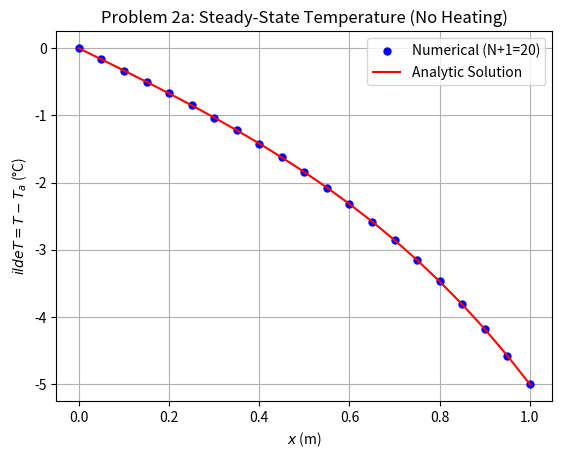
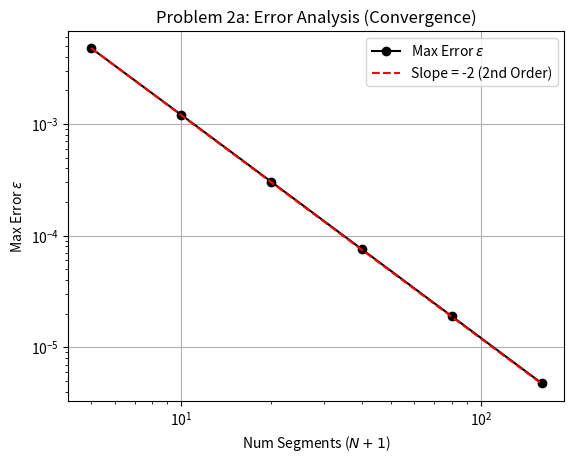
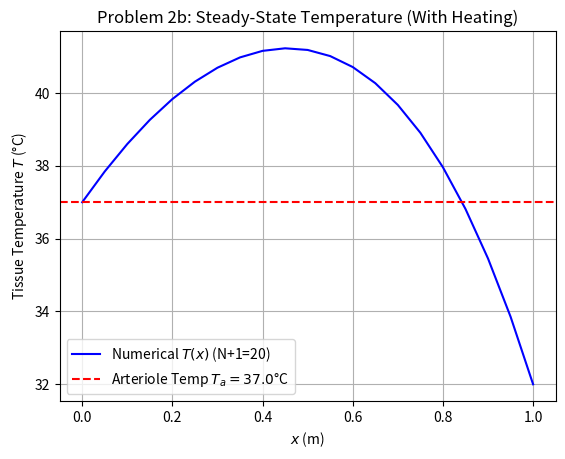
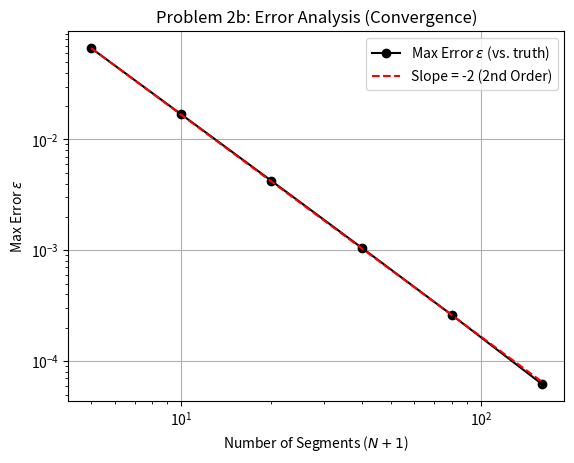

Recreate these plots in Python, in order.
# [redacted]
# Lab 7, Question 2a and b
# Due Date: November 14, 2025
# Using the same file unlike normal because there are a lot of dependencies.
import numpy as np
import matplotlib.pyplot as plt

# Constants
L = 1.0           # Length (m)
lambda_sq = 2.7   # m/kappa (m^-2)
lambda_val = np.sqrt(lambda_sq)
Tc = 37.0         # Core temp (°C)
Ts = 32.0         # Surface temp (°C)
Ta = Tc           # Arteriole temp (°C)

# Build A matrix for FDM
def build_matrix(N, dx, lambda_sq):

    # Main diagonal value
    diag_val = -(2.0 + lambda_sq * dx**2)
    
    # Create diagonals
    main_diag = np.full(N, diag_val)
    off_diag = np.ones(N - 1)
    
    # Assemble the matrix
    A = np.diag(main_diag) + np.diag(off_diag, k=1) + np.diag(off_diag, k=-1)
    return A

def analytic_solution_2a(x, L, Ts, Tc, lambda_val):
   
    T_tilde_L = Ts - Tc
    return T_tilde_L * np.sinh(lambda_val * x) / np.sinh(lambda_val * L)

def solve_problem_2a():

    # Boundary conditions for T-tilde
    T_tilde_0 = Tc - Ta  # This is 0
    T_tilde_L = Ts - Tc  # 

    # N+1 values to test
    segment_counts = np.array([5, 10, 20, 40, 80, 160])
    errors = []
    
    # Store solution for N+1 = 20 for plotting
    x_plot = None
    T_tilde_plot = None
    analytic_plot = None

    for num_segments in segment_counts:
        N = num_segments - 1  # Number of interior nodes
        dx = L / num_segments # Node spacing
        x_nodes = np.linspace(0, L, num_segments + 1)
        # Build matrix A and vector b
        A = build_matrix(N, dx, lambda_sq)
        b = np.zeros(N)
        # Apply boundary conditions to b vector
        b[0] = -T_tilde_0   # b[0] = 0
        b[-1] = -T_tilde_L
        
        # Solve using left division
        T_tilde_interior = np.linalg.solve(A, b)
        T_tilde_full = np.concatenate(([T_tilde_0], T_tilde_interior, [T_tilde_L]))
        #Error analysis
        T_analytic = analytic_solution_2a(x_nodes, L, Ts, Tc, lambda_val)
        max_err = np.max(np.abs(T_tilde_full - T_analytic))
        errors.append(max_err)
        
        if num_segments == 20:
            x_plot = x_nodes
            T_tilde_plot = T_tilde_full
            analytic_plot = T_analytic

    # Plotting 2a
    
    # T-tilde vs x
    plt.figure()
    plt.plot(x_plot, T_tilde_plot, 'bo', label='Numerical (N+1=20)', markersize=5)
    plt.plot(x_plot, analytic_plot, 'r-', label='Analytic Solution')
    plt.xlabel('$x$ (m)')
    plt.ylabel('$\tilde{T} = T - T_a$ (°C)')
    plt.title('Problem 2a: Steady-State Temperature (No Heating)')
    plt.legend()
    plt.grid(True)
    
    # Error vs N+1 (log-log)
    plt.figure()
    plt.loglog(segment_counts, errors, 'ko-', label='Max Error $\epsilon$')
    
    # Add reference line for second order convergence
    # Error ~ C * (dx)^2 ~ C * (1/(N+1))^2
    C = errors[0] * (segment_counts[0]**2)
    plt.loglog(segment_counts, C / (segment_counts**2), 'r--', label='Slope = -2 (2nd Order)')
    
    plt.xlabel('Num Segments ($N+1$)')
    plt.ylabel('Max Error $\epsilon$')
    plt.title('Problem 2a: Error Analysis (Convergence)')
    plt.legend()
    plt.grid(True)

# Problem 2b

def problem_2b(num_segments, L, lambda_sq, Tc, Ts, Ta, sigma_E_kappa, gamma):
    
    # Boundary conditions for T-tilde
    T_tilde_0 = Tc - Ta  # 0
    T_tilde_L = Ts - Tc
    
    N = num_segments - 1
    dx = L / num_segments
    x_nodes = np.linspace(0, L, num_segments + 1)
    x_interior = x_nodes[1:-1] # Interior node positions
    
    # Build A matrix
    A = build_matrix(N, dx, lambda_sq)
    
    # Source term S(x) = (sigma*E0/kappa) * exp(-gamma*(L-x))
    source_term = sigma_E_kappa * np.exp(-gamma * (L - x_interior))
    
    # Build b vector
    b = -dx**2 * source_term

    # Apply BCs
    b[0] -= T_tilde_0
    b[-1] -= T_tilde_L
    
    # solve using left division
    T_tilde_interior = np.linalg.solve(A, b)
    
    # Assemble T-tilde and convert back to T
    T_tilde_full = np.concatenate(([T_tilde_0], T_tilde_interior, [T_tilde_L]))
    T_full = T_tilde_full + Ta
    
    return x_nodes, T_full
    
def solve_problem_2b():
    
    # constants for 2b
    sigma_E_kappa = 100.0  # (sigma*E0 / kappa)
    gamma = 1.0 / L        # (L^-1)

    # N+1 values to test
    segment_counts = np.array([5, 10, 20, 40, 80, 160])
    errors = []
    
    # Store solution for N+1 = 20 for plotting
    x_plot = None
    T_plot = None
    
    # Error Analysis (vs. High-Fidelity Solution)
    x_truth, T_truth = problem_2b(640, L, lambda_sq, Tc, Ts, Ta, sigma_E_kappa, gamma)

    for num_segments in segment_counts:
        x_n, T_n = problem_2b(num_segments, L, lambda_sq, Tc, Ts, Ta, sigma_E_kappa, gamma)

        # Interpolate the "truth" solution onto the coarser grid (x_n)
        T_truth_interp = np.interp(x_n, x_truth, T_truth)
        
        # Calculate max error
        max_err = np.max(np.abs(T_n - T_truth_interp))
        errors.append(max_err)
        
        # Save the N+1=20 case for plotting
        if num_segments == 20:
            x_plot = x_n
            T_plot = T_n

    # Plotting 2b
    
    # T vs x
    plt.figure()
    plt.plot(x_plot, T_plot, 'b-', label='Numerical $T(x)$ (N+1=20)')
    plt.axhline(y=Ta, color='r', linestyle='--', label=f'Arteriole Temp $T_a = {Ta:.1f}$°C')
    plt.xlabel('$x$ (m)')
    plt.ylabel('Tissue Temperature $T$ (°C)')
    plt.title('Problem 2b: Steady-State Temperature (With Heating)')
    plt.legend()
    plt.grid(True)
    
    # Error vs N+1 (log-log)
    plt.figure()
    plt.loglog(segment_counts, errors, 'ko-', label='Max Error $\epsilon$ (vs. truth)')
    
    # Add second-order reference line to compare convergence.
    C = errors[0] * (segment_counts[0]**2)
    plt.loglog(segment_counts, C / (segment_counts**2), 'r--', label='Slope = -2 (2nd Order)')
    
    plt.xlabel('Number of Segments ($N+1$)')
    plt.ylabel('Max Error $\epsilon$')
    plt.title('Problem 2b: Error Analysis (Convergence)')
    plt.legend()
    plt.grid(True)

solve_problem_2a()
solve_problem_2b()

plt.show()